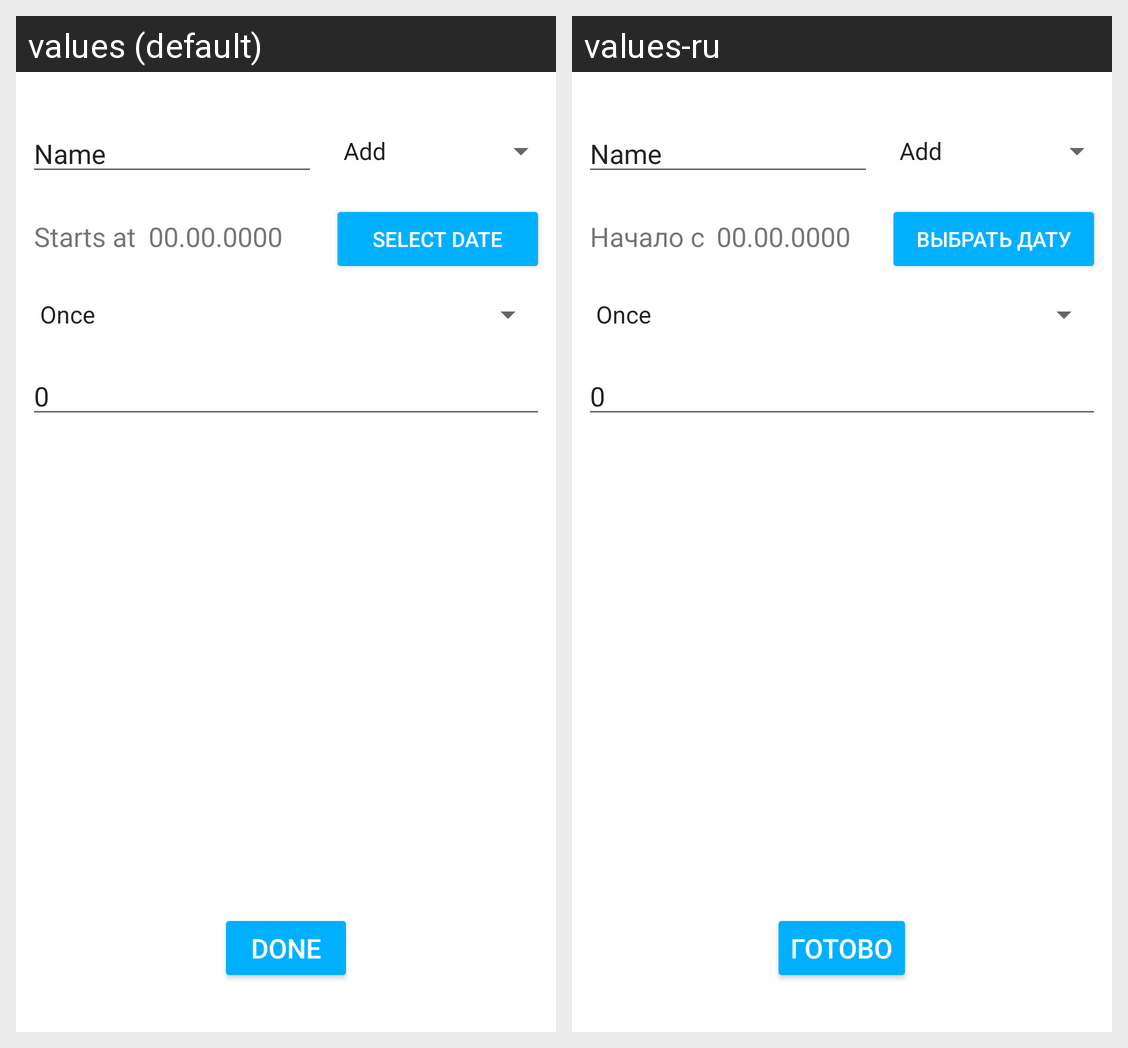

Translations of the strings shown on this Android screen, per locale in the grid:
Android screen res/layout/activity_create_emission.xml rendered under 2 locales, left to right: values (default), values-ru. Device: Nexus 5 (rendered at 1080×1920; each locale shown at half size, 540×960, under a caption strip naming it); theme AppTheme.
Strings drawn on this screen, with the default value and each locale's value (text and hints the layout hard-codes, and strings that could not be matched under every locale, appear in the picture but are not listed):

emission_start_date_hint
  values: Starts at
  values-ru: Начало с

select_start_date_button_label
  values: Select date
  values-ru: Выбрать дату

done_button_text
  values: done
  values-ru: готово
